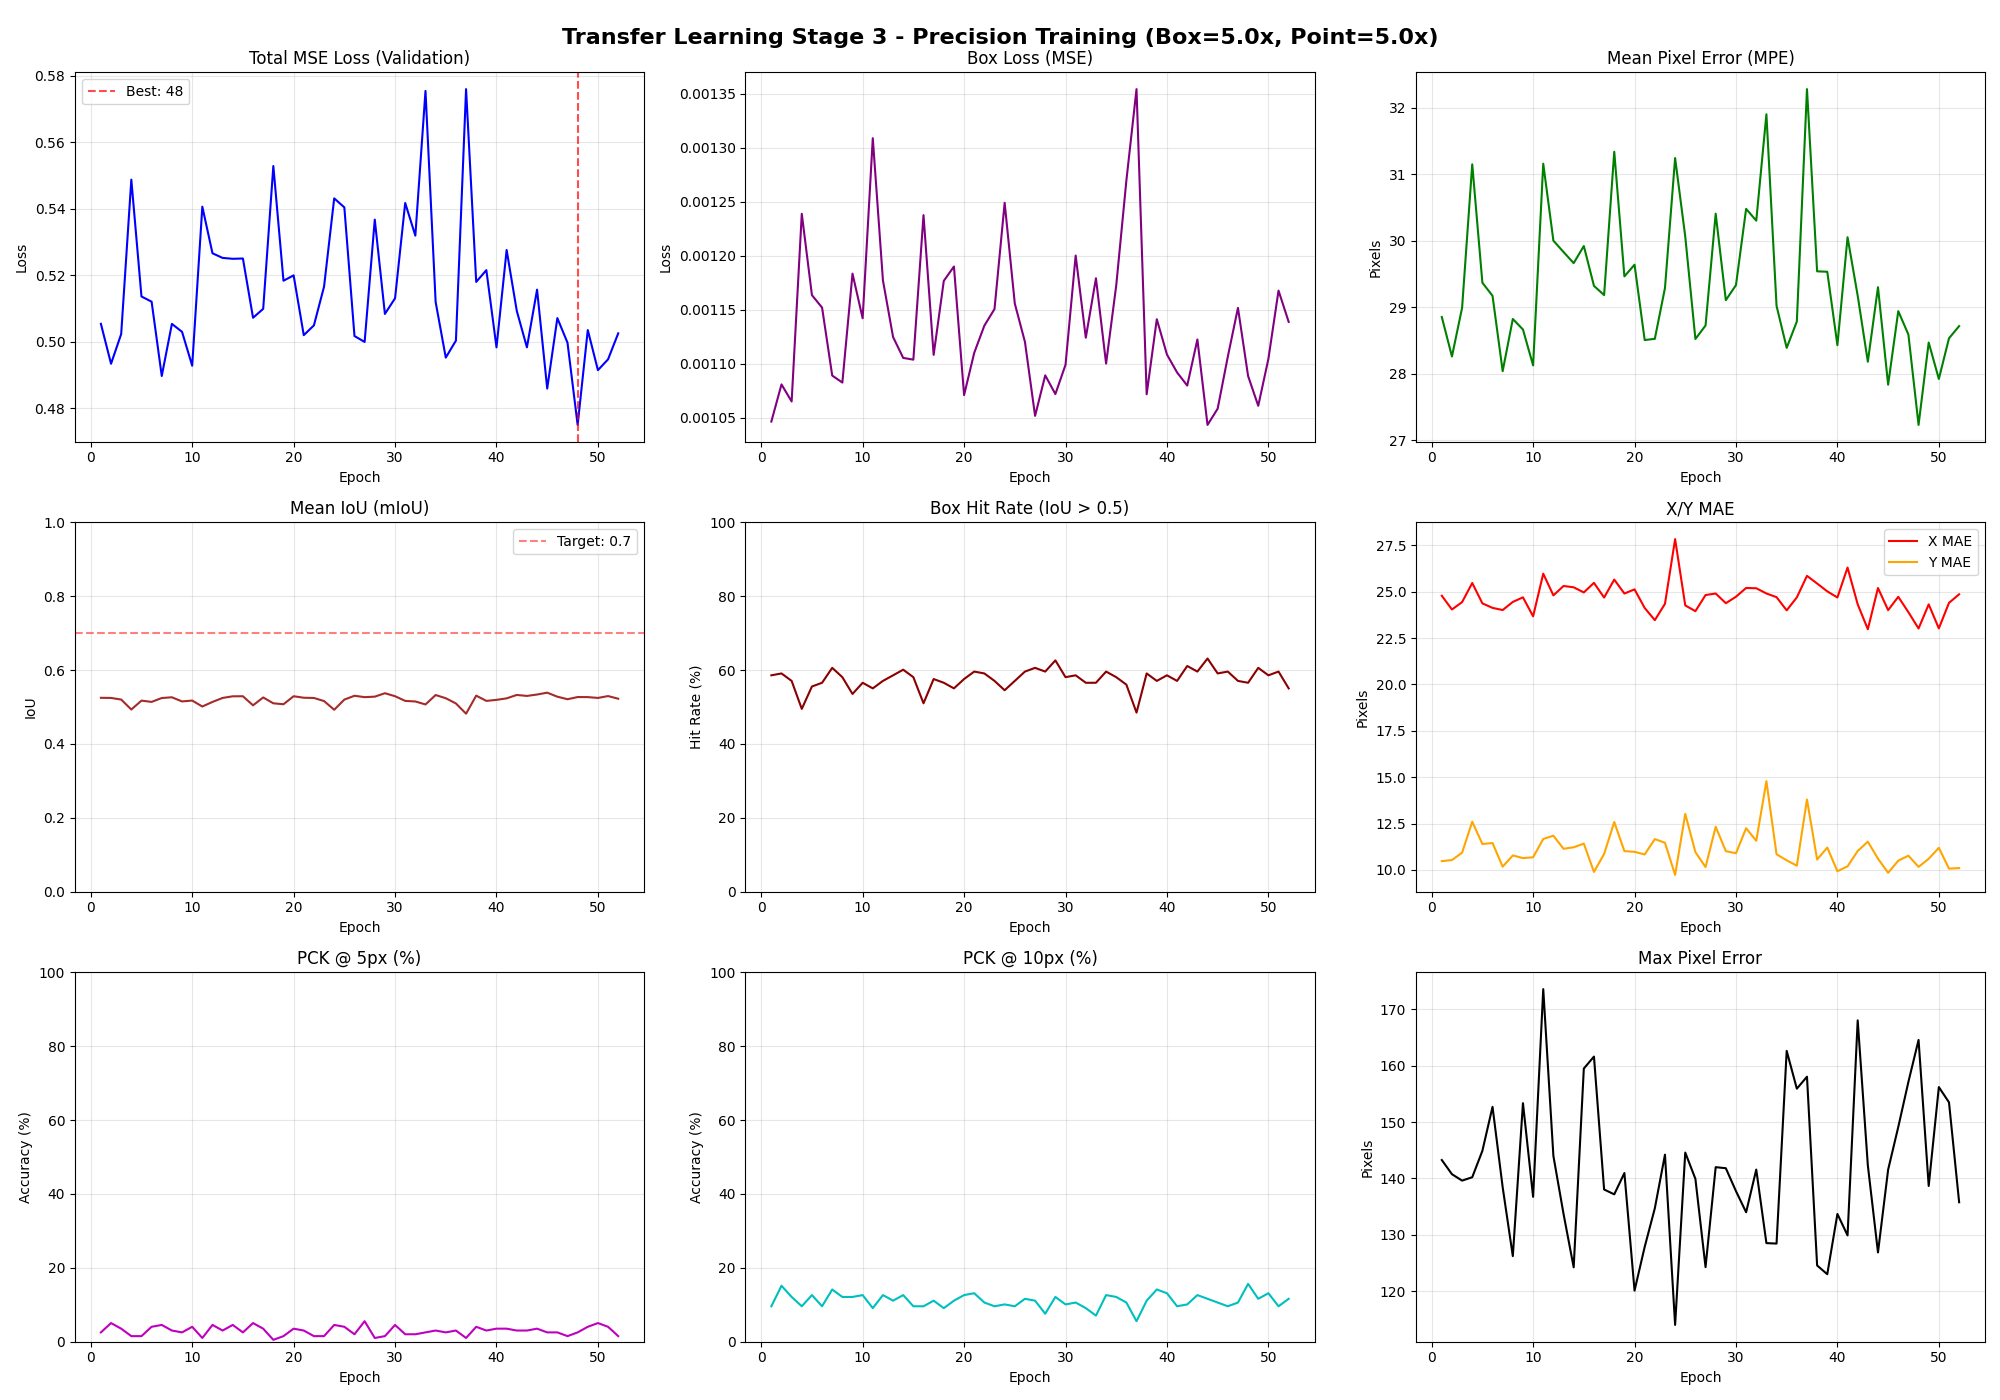

Data behind this chart, as committed beside it:
Epoch, Train_MSE_Loss, Train_Box_Loss, Train_Mean_IoU, Train_Box_Hit_Rate, Train_MPE, Train_X_MAE, Train_Y_MAE, Train_PCK@5px, Train_PCK@10px, Train_Max_Error, Val_MSE_Loss, Val_Box_Loss, Val_Mean_IoU, Val_Box_Hit_Rate, Val_MPE, Val_X_MAE, Val_Y_MAE, Val_PCK@5px, Val_PCK@10px, Val_Max_Error
1, 0.9604, 0.004088, 0.3894, 38.45, 52.30, 45.45, 18.19, 2.92, 7.99, 283.3, 0.5053, 0.001046, 0.5250, 58.59, 28.85, 24.78, 10.48, 2.53, 9.60, 143.2
2, 0.8767, 0.003166, 0.4080, 40.48, 47.92, 40.08, 18.93, 2.54, 8.63, 271.7, 0.4933, 0.001081, 0.5246, 59.09, 28.26, 24.04, 10.54, 5.05, 15.15, 140.7
3, 0.8407, 0.003044, 0.4131, 39.34, 46.01, 38.11, 18.41, 1.90, 7.36, 268.6, 0.5023, 0.001065, 0.5202, 57.07, 28.99, 24.43, 10.93, 3.54, 12.12, 139.6
4, 0.9576, 0.003732, 0.3890, 36.80, 51.76, 42.89, 21.06, 1.65, 5.33, 317, 0.5488, 0.001239, 0.4932, 49.49, 31.15, 25.47, 12.60, 1.52, 9.60, 140.2
5, 0.8757, 0.003291, 0.4076, 39.97, 47.79, 38.97, 20.11, 1.52, 5.96, 261.2, 0.5136, 0.001163, 0.5173, 55.56, 29.37, 24.37, 11.40, 1.52, 12.63, 144.9
6, 0.8636, 0.003174, 0.4139, 39.72, 47.23, 39.00, 19.51, 2.41, 8.25, 327.2, 0.512, 0.001152, 0.5139, 56.57, 29.17, 24.12, 11.45, 4.04, 9.60, 152.7
7, 0.8655, 0.003169, 0.4027, 38.96, 46.55, 38.00, 20.25, 1.78, 6.35, 269.6, 0.4896, 0.001089, 0.5244, 60.61, 28.04, 24.01, 10.18, 4.55, 14.14, 138.4
8, 0.8857, 0.003252, 0.3941, 38.71, 48.03, 39.68, 19.79, 1.02, 4.70, 256.1, 0.5053, 0.001082, 0.5264, 58.08, 28.82, 24.44, 10.78, 3.03, 12.12, 126.2
9, 0.8865, 0.003324, 0.4064, 40.86, 48.33, 40.43, 18.51, 1.90, 6.73, 311.7, 0.5029, 0.001183, 0.5151, 53.54, 28.66, 24.69, 10.64, 2.53, 12.12, 153.3
10, 0.7994, 0.002870, 0.4136, 39.21, 44.03, 36.91, 17.28, 2.66, 7.61, 252.6, 0.4927, 0.001142, 0.5175, 56.57, 28.12, 23.67, 10.69, 4.04, 12.63, 136.7
11, 0.9235, 0.003523, 0.3988, 36.17, 50.62, 42.51, 19.16, 0.25, 5.20, 327.4, 0.5406, 0.001309, 0.5014, 55.05, 31.16, 25.97, 11.67, 1.01, 9.09, 173.6
12, 0.8424, 0.003096, 0.3981, 37.06, 46.35, 38.47, 18.56, 2.92, 7.11, 252.6, 0.5266, 0.001177, 0.5138, 57.07, 30.00, 24.80, 11.85, 4.55, 12.63, 144
13, 0.9111, 0.003519, 0.3974, 37.44, 49.25, 41.07, 19.65, 1.40, 5.20, 333.4, 0.5252, 0.001125, 0.5246, 58.59, 29.83, 25.30, 11.14, 3.03, 11.11, 133.7
14, 0.9173, 0.003446, 0.4050, 37.31, 49.04, 39.11, 21.90, 1.27, 5.58, 255.6, 0.5249, 0.001105, 0.5290, 60.10, 29.66, 25.23, 11.22, 4.55, 12.63, 124.2
15, 0.9024, 0.003131, 0.4090, 39.72, 48.78, 40.20, 20.06, 1.27, 6.35, 303.1, 0.525, 0.001104, 0.5292, 58.08, 29.92, 24.96, 11.42, 2.53, 9.60, 159.5
16, 0.8778, 0.003696, 0.4097, 39.72, 47.91, 40.11, 19.03, 1.90, 7.11, 347.5, 0.5072, 0.001237, 0.5046, 51.01, 29.32, 25.47, 9.90, 5.05, 9.60, 161.6
17, 0.8401, 0.003167, 0.4074, 38.20, 46.11, 39.04, 17.31, 1.65, 6.60, 249.1, 0.5099, 0.001108, 0.5259, 57.58, 29.18, 24.68, 10.86, 3.54, 11.11, 138
18, 0.8705, 0.003409, 0.4072, 39.59, 47.40, 39.01, 19.70, 1.90, 6.47, 297.1, 0.5528, 0.001177, 0.5101, 56.57, 31.33, 25.65, 12.59, 0.51, 9.09, 137.2
19, 0.8438, 0.003247, 0.4157, 39.09, 45.99, 38.54, 18.34, 1.52, 7.87, 341, 0.5183, 0.001190, 0.5075, 55.05, 29.46, 24.90, 11.02, 1.52, 11.11, 140.9
20, 0.8852, 0.003141, 0.4138, 41.37, 48.68, 41.19, 18.56, 1.14, 5.71, 270.6, 0.5199, 0.001071, 0.5292, 57.58, 29.64, 25.12, 10.98, 3.54, 12.63, 120.1
21, 0.8663, 0.003116, 0.4107, 41.75, 46.98, 39.47, 18.29, 0.89, 5.84, 289.9, 0.5019, 0.001110, 0.5252, 59.60, 28.50, 24.12, 10.84, 3.03, 13.13, 127.8
22, 0.8885, 0.003458, 0.3971, 38.32, 47.30, 39.00, 19.29, 1.78, 7.23, 258.5, 0.5049, 0.001135, 0.5246, 59.09, 28.52, 23.46, 11.67, 1.52, 10.61, 134.7
23, 0.8835, 0.003430, 0.3973, 37.44, 47.99, 39.69, 19.48, 1.90, 6.60, 259.9, 0.5165, 0.001150, 0.5161, 57.07, 29.29, 24.34, 11.47, 1.52, 9.60, 144.2
24, 0.8339, 0.003209, 0.4082, 40.86, 45.86, 39.28, 16.77, 1.78, 8.50, 270.1, 0.5431, 0.001249, 0.4926, 54.55, 31.24, 27.83, 9.73, 4.55, 10.10, 114
25, 0.9046, 0.003477, 0.3965, 36.04, 48.60, 38.92, 21.90, 1.40, 6.09, 290, 0.5404, 0.001156, 0.5201, 57.07, 30.06, 24.26, 13.02, 4.04, 9.60, 144.6
26, 0.8837, 0.003360, 0.4114, 40.36, 48.02, 39.78, 19.61, 2.28, 5.84, 327.4, 0.5017, 0.001120, 0.5305, 59.60, 28.52, 23.95, 10.96, 2.02, 11.62, 139.9
27, 0.8102, 0.003141, 0.4218, 41.37, 44.52, 36.86, 18.18, 1.78, 6.98, 354.9, 0.4999, 0.001052, 0.5267, 60.61, 28.72, 24.82, 10.16, 5.56, 11.11, 124.2
28, 0.8408, 0.002628, 0.4296, 43.15, 45.79, 37.97, 18.47, 2.54, 7.11, 256, 0.5367, 0.001089, 0.5281, 59.60, 30.40, 24.90, 12.33, 1.01, 7.58, 142
29, 0.817, 0.002814, 0.4196, 41.75, 44.70, 37.33, 17.92, 2.16, 6.98, 265.3, 0.5083, 0.001072, 0.5373, 62.63, 29.10, 24.38, 11.01, 1.52, 12.12, 141.8
30, 0.8373, 0.002947, 0.4294, 43.15, 44.87, 36.97, 19.05, 1.14, 6.09, 346.5, 0.513, 0.001099, 0.5293, 58.08, 29.33, 24.72, 10.90, 4.55, 10.10, 137.7
31, 0.8686, 0.003038, 0.4190, 40.74, 46.74, 38.10, 19.75, 1.65, 5.96, 368.3, 0.5417, 0.001200, 0.5166, 58.59, 30.48, 25.20, 12.25, 2.02, 10.61, 134
32, 0.8181, 0.002987, 0.4110, 39.34, 44.94, 37.76, 17.64, 1.27, 8.50, 285.9, 0.5319, 0.001124, 0.5150, 56.57, 30.30, 25.18, 11.57, 2.02, 9.09, 141.6
33, 0.885, 0.003356, 0.4057, 39.72, 47.90, 38.98, 20.44, 1.52, 5.58, 294.2, 0.5755, 0.001179, 0.5070, 56.57, 31.90, 24.90, 14.79, 2.53, 7.07, 128.5
34, 0.7938, 0.002749, 0.4181, 41.24, 43.56, 36.32, 17.37, 2.28, 7.36, 244.7, 0.5119, 0.001100, 0.5325, 59.60, 29.02, 24.70, 10.85, 3.03, 12.63, 128.4
35, 0.8227, 0.003109, 0.4156, 40.61, 45.08, 38.48, 16.81, 3.05, 8.38, 304.1, 0.4952, 0.001172, 0.5238, 58.08, 28.39, 23.99, 10.52, 2.53, 12.12, 162.6
36, 0.848, 0.003294, 0.4015, 35.79, 46.03, 39.07, 17.98, 1.78, 6.73, 291, 0.5003, 0.001270, 0.5097, 56.06, 28.78, 24.69, 10.23, 3.03, 10.61, 155.9
37, 0.8932, 0.003233, 0.3958, 37.06, 48.36, 39.53, 20.44, 1.14, 4.82, 316.4, 0.576, 0.001354, 0.4820, 48.48, 32.28, 25.85, 13.80, 1.01, 5.56, 158
38, 0.8515, 0.003075, 0.4158, 40.10, 46.13, 39.24, 17.45, 1.65, 5.84, 250.2, 0.518, 0.001072, 0.5308, 59.09, 29.54, 25.44, 10.57, 4.04, 11.11, 124.5
39, 0.8116, 0.002818, 0.4183, 39.47, 44.69, 38.11, 16.92, 2.28, 8.63, 254.9, 0.5215, 0.001141, 0.5166, 57.07, 29.53, 25.01, 11.21, 3.03, 14.14, 123
40, 0.8296, 0.002976, 0.4204, 40.61, 45.18, 38.13, 17.74, 1.78, 5.84, 317.5, 0.4983, 0.001108, 0.5194, 58.59, 28.43, 24.68, 9.93, 3.54, 13.13, 133.7
41, 0.8206, 0.003024, 0.4185, 41.50, 45.42, 39.11, 16.08, 2.28, 6.60, 304.4, 0.5276, 0.001092, 0.5235, 57.07, 30.05, 26.30, 10.20, 3.54, 9.60, 129.9
42, 0.8356, 0.002889, 0.4240, 41.37, 45.54, 38.06, 18.12, 1.52, 7.23, 293.1, 0.5092, 0.001080, 0.5327, 61.11, 29.17, 24.32, 11.02, 3.03, 10.10, 168
43, 0.8832, 0.003278, 0.4097, 40.23, 48.17, 39.53, 19.91, 1.52, 6.22, 323.5, 0.4983, 0.001122, 0.5301, 59.60, 28.18, 22.97, 11.53, 3.03, 12.63, 142.3
44, 0.8325, 0.002977, 0.4162, 40.48, 45.51, 38.21, 18.01, 1.78, 5.84, 273.1, 0.5156, 0.001043, 0.5339, 63.13, 29.30, 25.19, 10.61, 3.54, 11.62, 126.8
45, 0.7515, 0.002582, 0.4317, 39.97, 41.31, 34.60, 16.16, 2.03, 8.76, 292, 0.4859, 0.001058, 0.5389, 59.09, 27.83, 24.00, 9.85, 2.53, 10.61, 141.5
46, 0.8964, 0.003359, 0.4014, 38.58, 48.43, 40.39, 19.65, 1.78, 5.33, 313.2, 0.5071, 0.001106, 0.5280, 59.60, 28.94, 24.72, 10.50, 2.53, 9.60, 149.1
47, 0.8559, 0.003286, 0.4078, 38.45, 46.60, 39.30, 18.04, 2.28, 7.87, 327.4, 0.4997, 0.001152, 0.5211, 57.07, 28.59, 23.89, 10.77, 1.52, 10.61, 157.1
48, 0.8173, 0.002928, 0.4195, 43.91, 44.43, 37.71, 16.96, 2.79, 9.14, 263.5, 0.4749, 0.001088, 0.5270, 56.57, 27.23, 23.01, 10.17, 2.53, 15.66, 164.6
49, 0.8163, 0.002881, 0.4246, 40.74, 44.40, 36.47, 18.57, 2.03, 6.98, 307.1, 0.5035, 0.001061, 0.5268, 60.61, 28.47, 24.31, 10.60, 4.04, 11.62, 138.7
50, 0.8429, 0.003049, 0.4305, 43.91, 45.68, 38.28, 17.79, 1.90, 7.11, 268.1, 0.4914, 0.001104, 0.5246, 58.59, 27.92, 23.02, 11.20, 5.05, 13.13, 156.2
51, 0.8378, 0.003011, 0.4197, 41.50, 45.77, 38.96, 17.31, 2.66, 10.28, 280, 0.4947, 0.001168, 0.5296, 59.60, 28.53, 24.40, 10.07, 4.04, 9.60, 153.5
52, 0.8281, 0.002901, 0.4284, 42.39, 45.26, 38.69, 17.11, 1.52, 6.60, 300, 0.5025, 0.001139, 0.5225, 55.05, 28.71, 24.86, 10.10, 1.52, 11.62, 135.8
